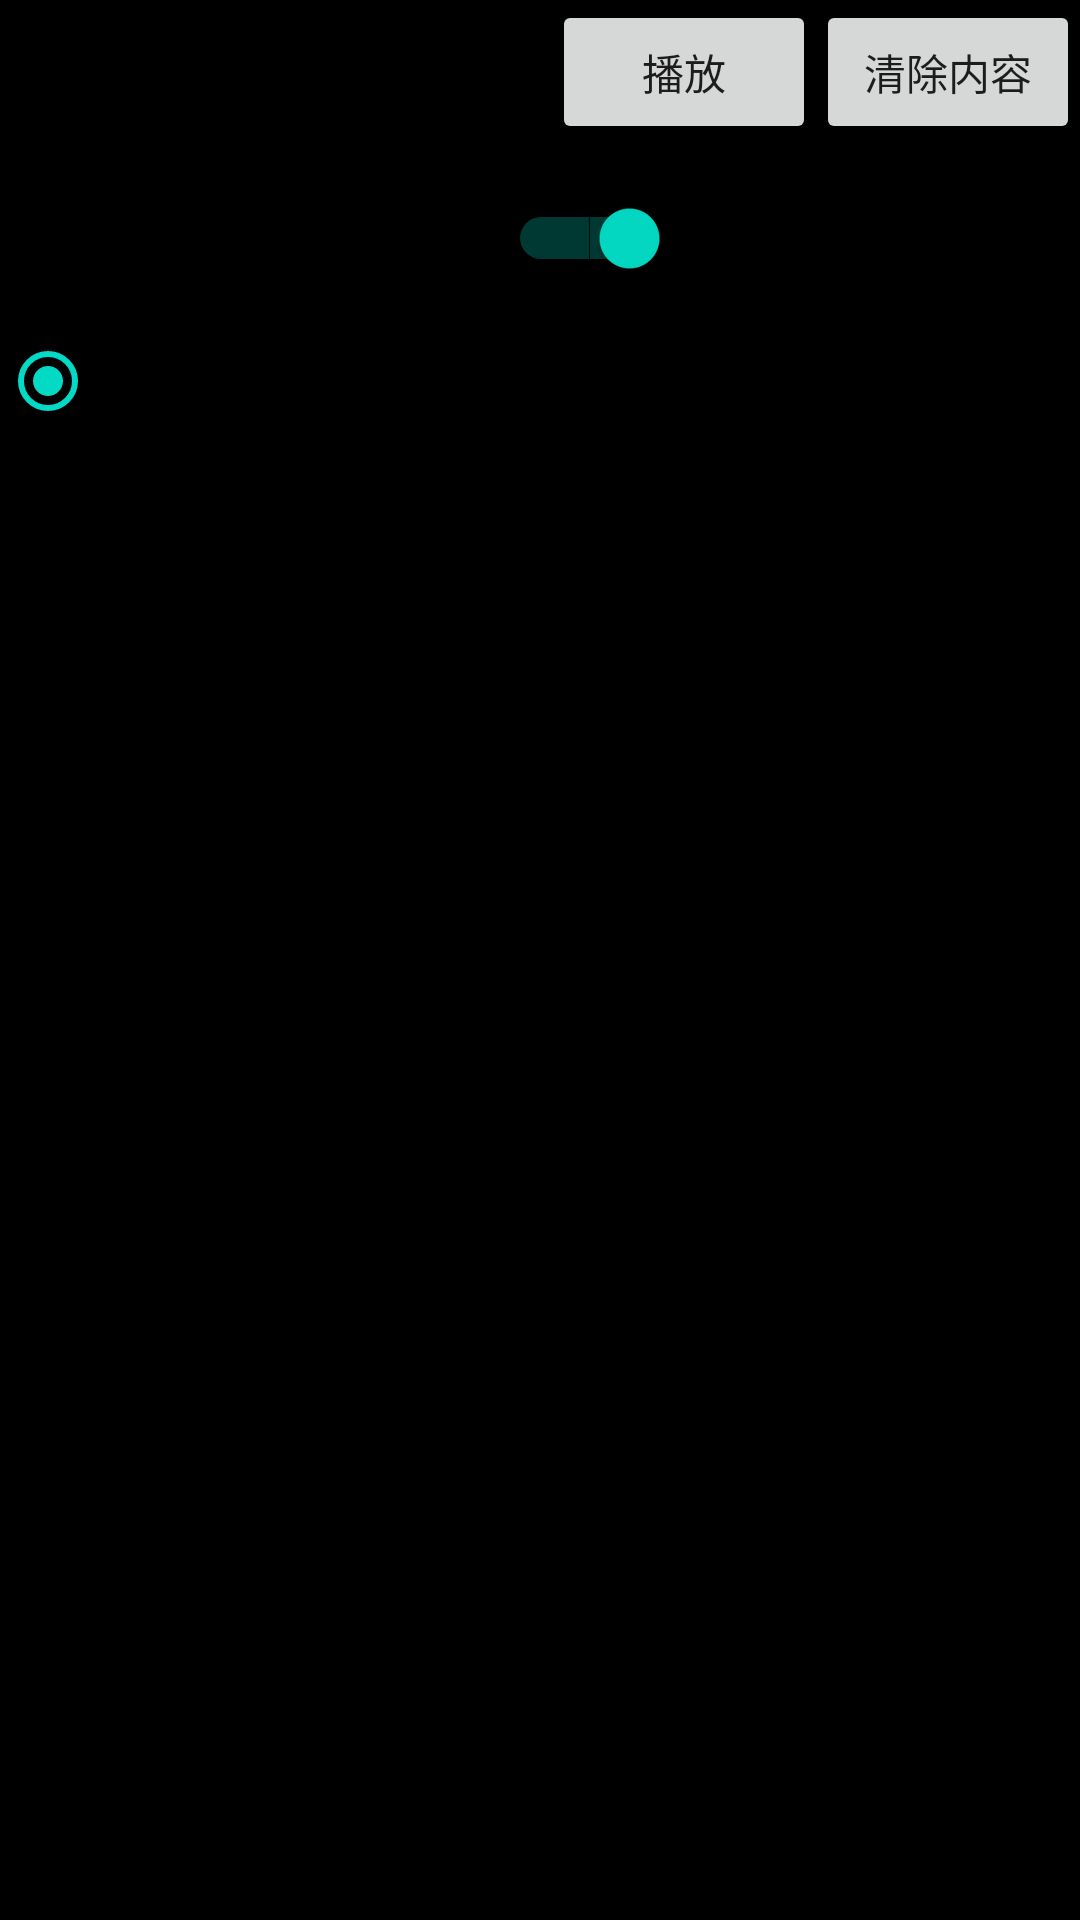

Layout XML and referenced resources for this Android screen:
<!-- AndroidManifest.xml: application theme Theme.IjkPlayerSample -->
<!-- res/layout/activity_main.xml -->
<?xml version="1.0" encoding="utf-8"?>
<RelativeLayout xmlns:android="http://schemas.android.com/apk/res/android"
    xmlns:tools="http://schemas.android.com/tools"
    android:layout_width="match_parent"
    android:layout_height="match_parent"
    tools:context=".MainActivity">

    <TextView
        android:id="@+id/tv1"
        android:textColor="#000000"
        android:layout_width="wrap_content"
        android:layout_height="wrap_content"
        android:layout_marginTop="12dp"
        android:padding="2dp"
        android:text="url : "
        />
    <EditText
        android:id="@+id/player_url"
        android:layout_width="wrap_content"
        android:layout_height="40dp"
        android:layout_toRightOf="@id/tv1"
        android:layout_toLeftOf="@id/btn_play"
        android:singleLine="false"
        android:hint="请输入地址"
        android:inputType="textUri"
        android:textSize="12sp"
        />
    <Button
        android:id="@+id/btn_play"
        android:layout_width="wrap_content"
        android:layout_height="wrap_content"
        android:layout_toLeftOf="@id/btn_clear"
        android:text="播放" />
    <Button
        android:layout_width="wrap_content"
        android:layout_height="wrap_content"
        android:text="清除内容"
        android:id="@+id/btn_clear"
        android:layout_alignParentRight="true"
        android:layout_alignBottom="@id/btn_play"
        />
    <TextView
        android:layout_width="wrap_content"
        android:layout_height="wrap_content"
        android:padding="2dp"
        android:id="@+id/tv2"
        android:layout_marginTop="20dp"
        android:layout_below="@id/btn_play"
        android:textColor="#000000"
        android:text="Enable Ijk Video Hwaccel : "
        />
    <Switch
        android:id="@+id/hw_switch"
        android:checked="true"
        android:layout_toRightOf="@id/tv2"
        android:layout_below="@id/btn_play"
        android:layout_marginTop="18dp"
        android:layout_width="wrap_content"
        android:layout_height="wrap_content"
        />
    <RadioGroup
        android:id="@+id/rgPlay"
        android:layout_width="wrap_content"
        android:layout_height="wrap_content"
        android:orientation="horizontal"
        android:layout_below="@id/hw_switch"
        android:layout_marginTop="18dp"
        >
        <RadioButton
            android:id="@+id/rb1"
            android:layout_width="wrap_content"
            android:layout_height="wrap_content"
            android:checked="true"
            android:text="ijkPlayer" />
        <RadioButton
            android:id="@+id/rb2"
            android:layout_marginLeft="10dp"
            android:layout_width="wrap_content"
            android:layout_height="wrap_content"
            android:text="MediaPlayer" />
        <RadioButton
            android:id="@+id/rb3"
            android:layout_marginLeft="10dp"
            android:layout_width="wrap_content"
            android:layout_height="wrap_content"
            android:text="ExoPlayer" />
    </RadioGroup>
</RelativeLayout>
<!-- resources referenced by this layout -->
<resources>
  <style name="Theme.IjkPlayerSample" parent="Theme.AppCompat.Light.NoActionBar">
          <item name="android:windowBackground">@color/black</item>
          
          <item name="colorPrimary">@color/purple_500</item>
          <item name="colorPrimaryDark">@color/purple_700</item>
          <item name="colorAccent">@color/teal_200</item>
          
      </style>
  <color name="black">#FF000000</color>
  <color name="purple_500">#FF6200EE</color>
  <color name="purple_700">#FF3700B3</color>
  <color name="teal_200">#FF03DAC5</color>
</resources>
